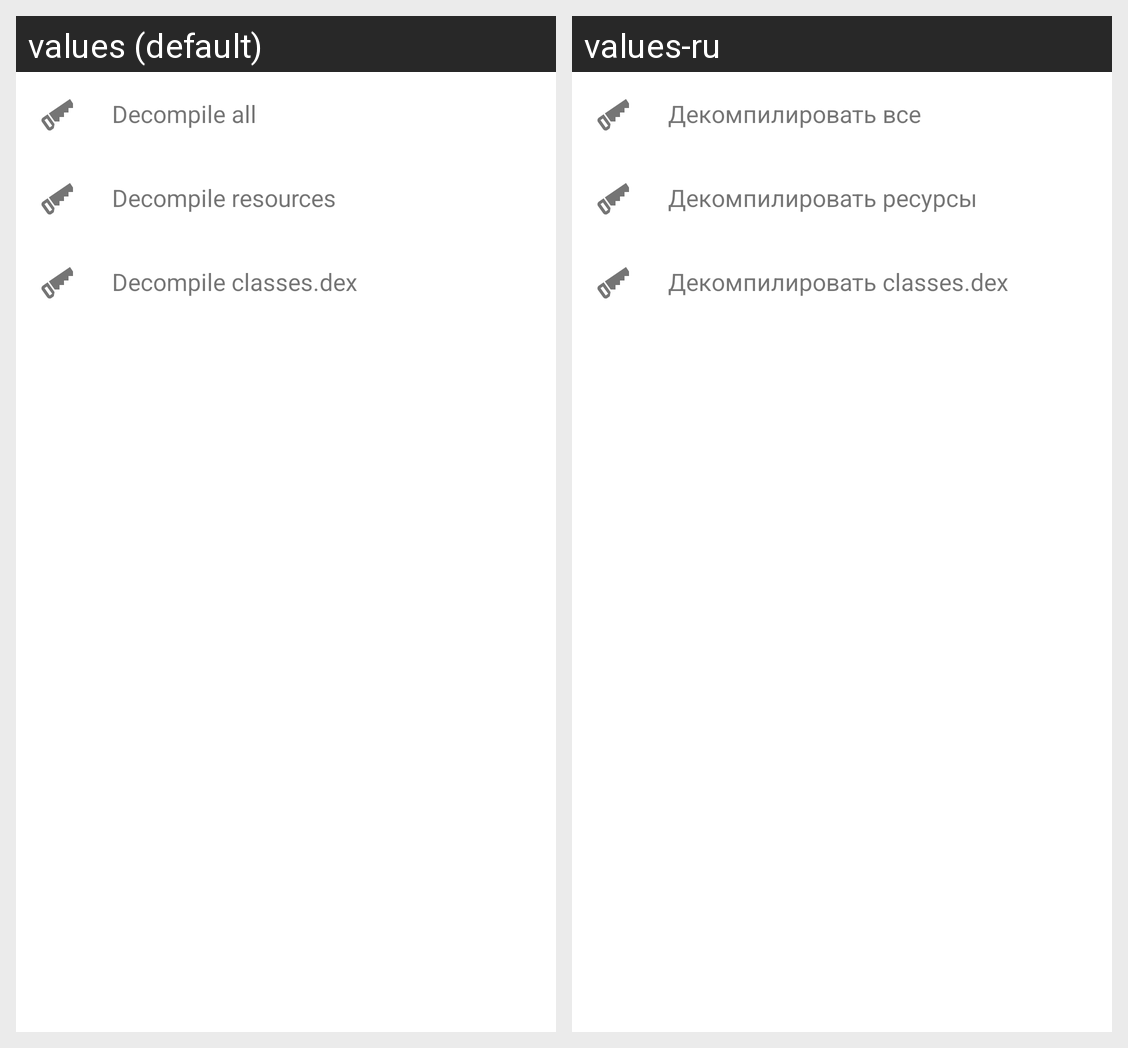

Strings drawn on this Android screen and how each of the app's shown locales translates them:
Android screen res/layout/bottom_sheet_decompile_options.xml rendered under 2 locales, left to right: values (default), values-ru. Device: Nexus 5 (rendered at 1080×1920; each locale shown at half size, 540×960, under a caption strip naming it); theme AppTheme.Light.
Strings drawn on this screen, with the default value and each locale's value (text and hints the layout hard-codes, and strings that could not be matched under every locale, appear in the picture but are not listed):

decompile_all
  values: Decompile all
  values-ru: Декомпилировать все

decompile_res
  values: Decompile resources
  values-ru: Декомпилировать ресурсы

decompile_dex
  values: Decompile classes.dex
  values-ru: Декомпилировать classes.dex
